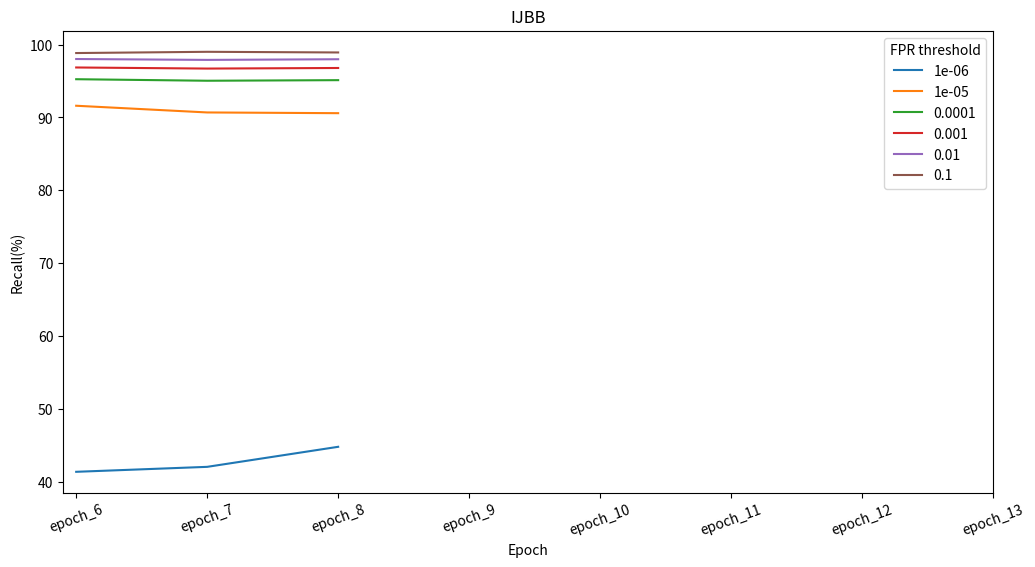
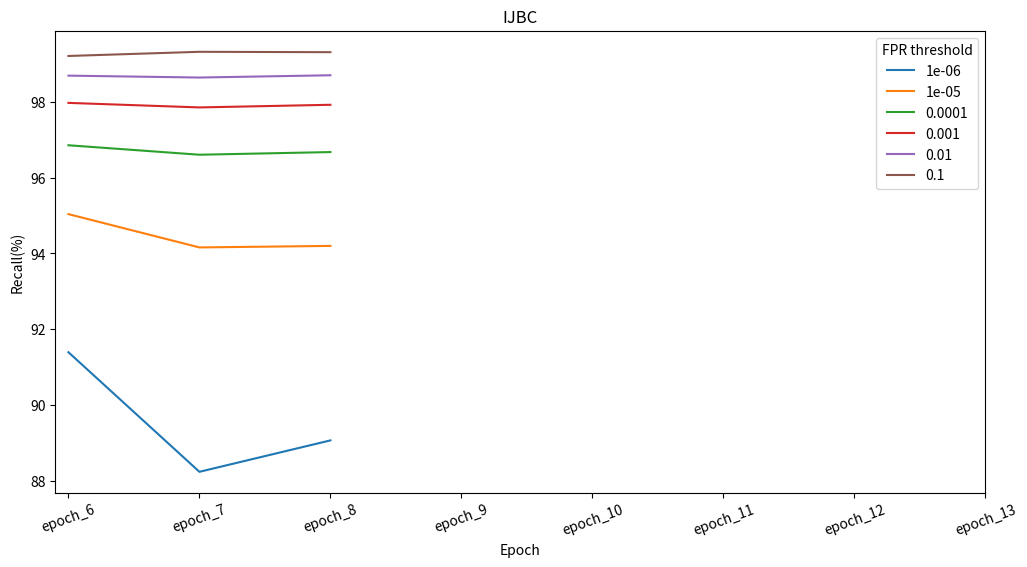

Generate these figures, in order, with matplotlib:

import os
import pandas as pd
import numpy as np
import matplotlib.pyplot as plt


model = "resnet_269"
ep = 13

folder = ["IJBB", "IJBC"]
x_labels = [10 ** -6, 10 ** -5, 10 ** -4, 10 ** -3, 10 ** -2, 10 ** -1]

dtypes = np.dtype(
    [(str(lab), float) for lab in  x_labels ]
)




for f in folder:
    print(f)
    df = pd.DataFrame(np.empty(0, dtype=dtypes))
    if model == "resnet_269":        
        if f == "IJBB":
            data = ({
                '1e-06' :[41.39, 42.07, 44.82, ],
                '1e-05':[91.61, 90.69, 90.59],
                '0.0001':[95.25, 95.04, 95.12],
                '0.001':[96.86, 96.71, 96.79],
                '0.01':[98.02, 97.90, 97.99],
                '0.1':[98.84, 99.01, 98.92],
            })
            df = pd.DataFrame(data)
        
        elif f == "IJBC":
            data = ({
                '1e-06' : [91.39, 88.23, 89.06],
                '1e-05':  [95.04, 94.16, 94.20],
                '0.0001': [96.86, 96.61, 96.68],
                '0.001':  [97.98, 97.86, 97.93],
                '0.01': [98.70, 98.65, 98.71],
                '0.1': [99.22, 99.33, 99.32],
            })
            df = pd.DataFrame(data)

    for epoch in range(6, ep+1):   
        try:     
            fn = f"./work_dirs/WebFace42M_resnet_269_2022_8_23/epoch_{epoch}/{f}/result.txt"
            file = open(fn, "r")
            line = file.readlines()[3].strip().split("|")[2:-1]
            line = [float(f.replace(" ", "")) for f in line ]
            new_row = { str(lab): line[idx] for idx, lab in enumerate(x_labels)}
            df = df.append(new_row, ignore_index=True)  
        except Exception as e:
            print(e)

    # print(df)   

    plt.figure(figsize=(12, 6), dpi=130)
    # Loss curve
    for label in x_labels:
        plt.plot(df[str(label)].values)
    plt.title(f)
    plt.legend([str(label) for label in x_labels], bbox_to_anchor =(1.0, 1.0), title="FPR threshold")
    plt.xticks(list(range(0, ep+1 - 6)), [f"epoch_{i}" for i in range(6, ep+1)] ,
       rotation=20)  # Set text labels and properties.
    
    plt.ylabel("Recall(%)")
    plt.xlabel("Epoch")

    plt.savefig(f'{f}.png', dpi=130)
    plt.show()
